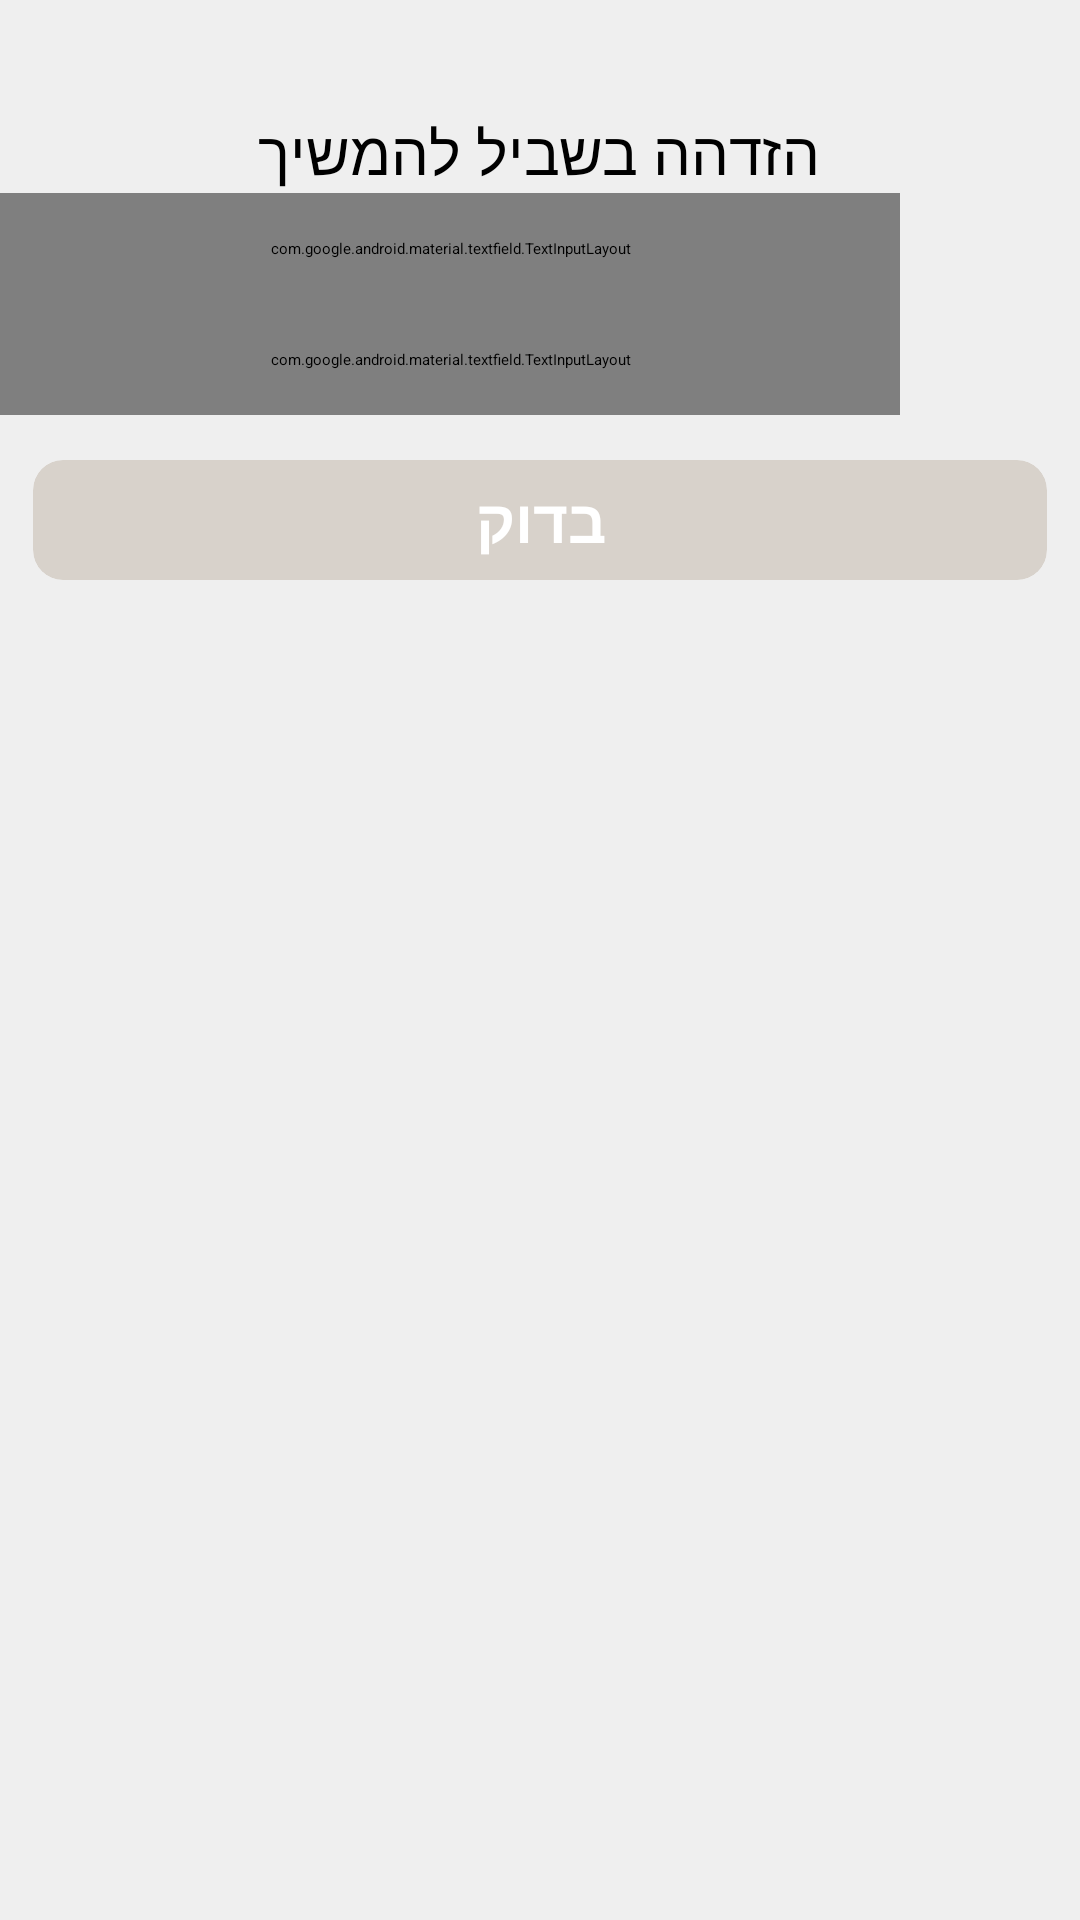

Here is an Android app screen rendered from its layout file. Give the layout XML and the strings, colors and styles it references.
<!-- AndroidManifest.xml: application theme Theme.My_final_project -->
<!-- res/layout/findbyemaildialog.xml -->
<?xml version="1.0" encoding="utf-8"?>
<LinearLayout xmlns:android="http://schemas.android.com/apk/res/android"
    android:layout_width="wrap_content"
    android:layout_height="wrap_content"
    xmlns:app="http://schemas.android.com/apk/res-auto"
    android:orientation="vertical"
    android:background="#EEEE">

    <ImageView
        android:id="@+id/cancelChange"
        android:layout_width="30dp"
        android:layout_height="30dp"
        android:src="@drawable/close"
        android:layout_gravity="end"
        android:layout_marginEnd="15dp"
        android:layout_marginTop="7dp"/>

    <TextView
        android:layout_width="wrap_content"
        android:layout_height="wrap_content"
        android:layout_gravity="center"
        android:gravity="center"
        android:text="הזדהה בשביל להמשיך"
        android:textColor="@color/black"
        android:textSize="20sp"
        />


    <com.google.android.material.textfield.TextInputLayout
        android:id="@+id/til1"
        style="@style/Widget.MaterialComponents.TextInputLayout.OutlinedBox.Dense"
        android:layout_width="300dp"
        android:layout_height="wrap_content"
        android:hint="@string/user_name"
        android:padding="15dp"
        app:endIconMode="clear_text"
        app:startIconDrawable="@drawable/ic_person">

        <com.google.android.material.textfield.TextInputEditText
            android:id="@+id/tie1_dialogChange"
            android:layout_width="match_parent"
            android:layout_height="match_parent"
            android:inputType="textEmailAddress" />
    </com.google.android.material.textfield.TextInputLayout>

    <com.google.android.material.textfield.TextInputLayout
        android:id="@+id/til2"
        style="@style/Widget.MaterialComponents.TextInputLayout.OutlinedBox.Dense"
        android:layout_width="300dp"
        android:layout_height="wrap_content"
        android:hint="@string/email"
        android:padding="15dp"
        app:endIconMode="clear_text"
        app:startIconDrawable="@drawable/ic_email"

        >

        <com.google.android.material.textfield.TextInputEditText
            android:id="@+id/tie2_dialogChange"
            android:layout_width="match_parent"
            android:layout_height="match_parent"
            android:inputType="textEmailAddress" />
    </com.google.android.material.textfield.TextInputLayout>

    <androidx.cardview.widget.CardView
        android:layout_width="match_parent"
        android:layout_height="70dp"

        app:cardBackgroundColor="#D8D2CB"
        app:cardCornerRadius="10dp"
        app:cardElevation="8dp"
        app:cardUseCompatPadding="true">

    <TextView
        android:id="@+id/Change_btn"
        android:layout_width="match_parent"
        android:layout_height="match_parent"
        android:gravity="center"
        android:text="בדוק"
        android:textColor="@color/white"
        android:textSize="20sp"
        android:textStyle="bold" />

    </androidx.cardview.widget.CardView>



</LinearLayout>
<!-- resources referenced by this layout -->
<resources>
  <color name="black">#FF000000</color>
  <color name="white">#FFFFFFFF</color>
  <string name="email">אימל</string>
  <string name="user_name">שם משתמש</string>
  <style name="Theme.My_final_project" parent="Theme.MaterialComponents.DayNight.NoActionBar">
          
          <item name="colorPrimary">#1C658C</item>
          <item name="colorPrimaryVariant">#0C5D88</item>
          <item name="colorOnPrimary">@color/white</item>
          
          <item name="colorSecondary">@color/teal_200</item>
          <item name="colorSecondaryVariant">@color/teal_700</item>
          <item name="colorOnSecondary">@color/black</item>
          
          <item name="android:statusBarColor" tools:targetApi="l">?attr/colorPrimaryVariant</item>
          
      </style>
  <color name="teal_200">#FF03DAC5</color>
  <color name="teal_700">#FF018786</color>
</resources>
